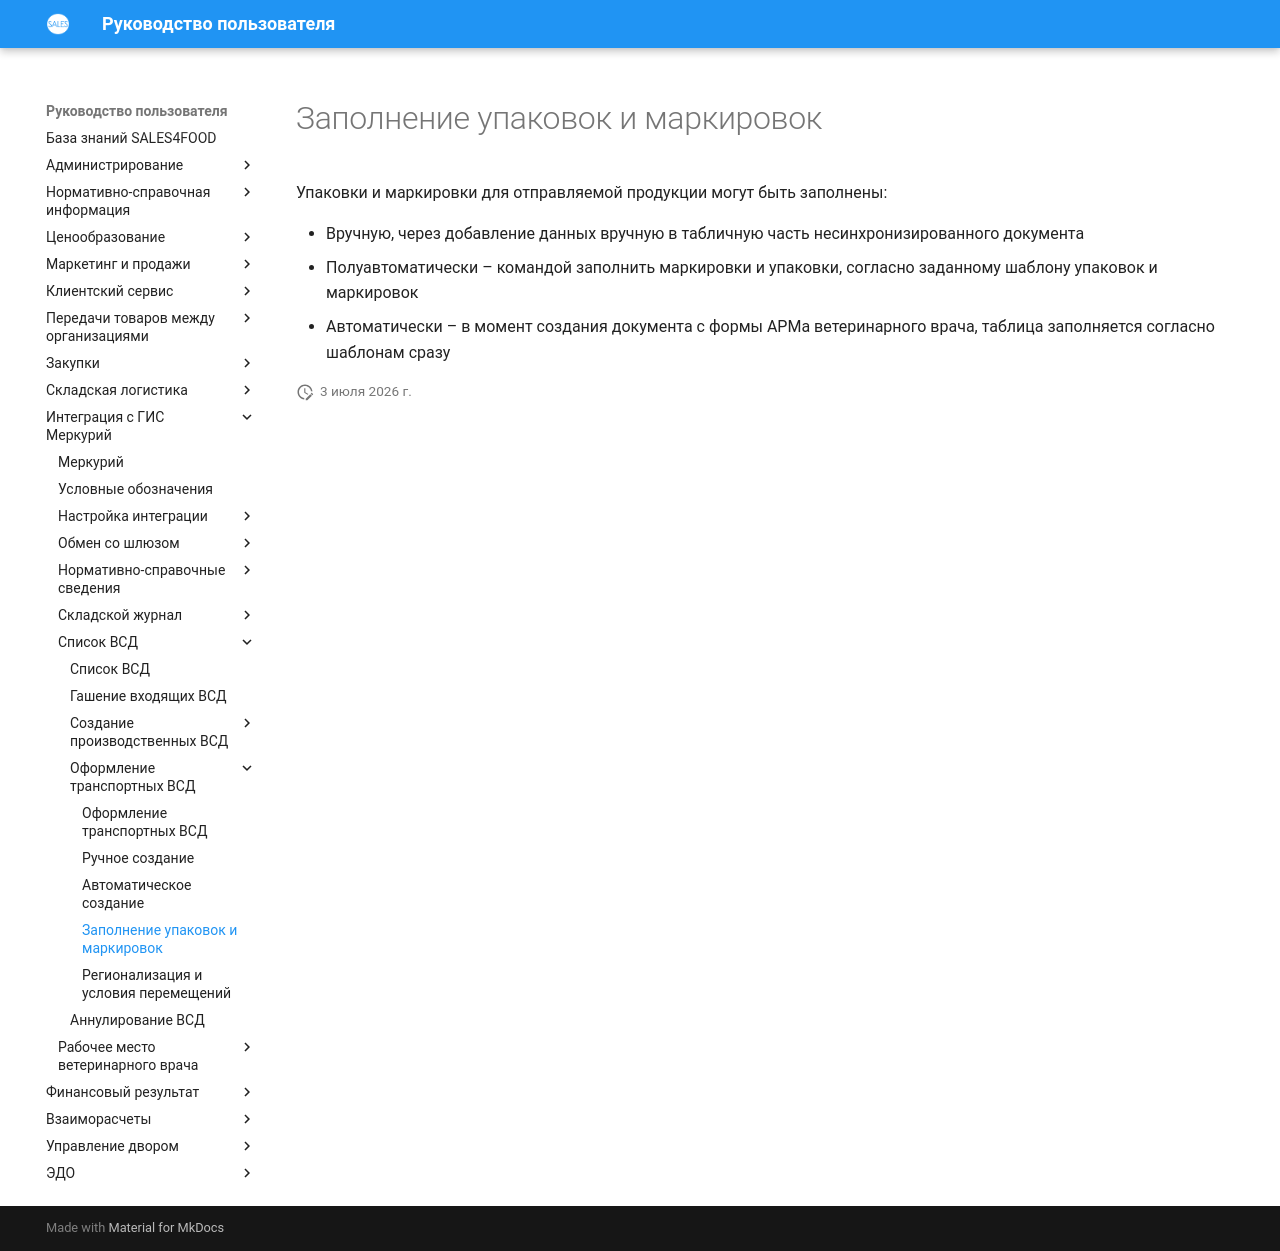

repository: Konstanta-it/sales4food · page: Mercury/ListOfVsd/RegistrationOfTransportVSD/FillingOfPackagesAndLabels/index.html · generator: mkdocs

# Заполнение упаковок и маркировок

Упаковки и маркировки для отправляемой продукции могут быть заполнены:

- Вручную, через добавление данных вручную в табличную часть несинхронизированного документа
- Полуавтоматически – командой заполнить маркировки и упаковки, согласно заданному шаблону упаковок и маркировок
- Автоматически – в момент создания документа с формы АРМа ветеринарного врача, таблица заполняется согласно шаблонам сразу
